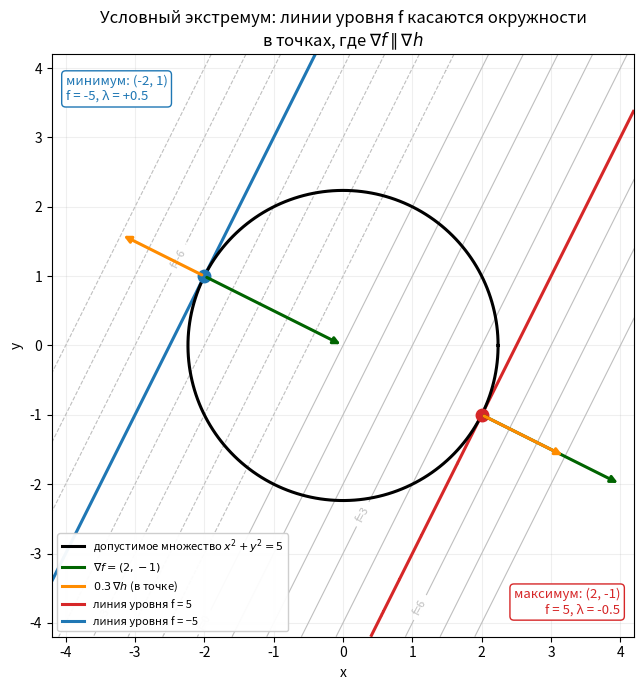
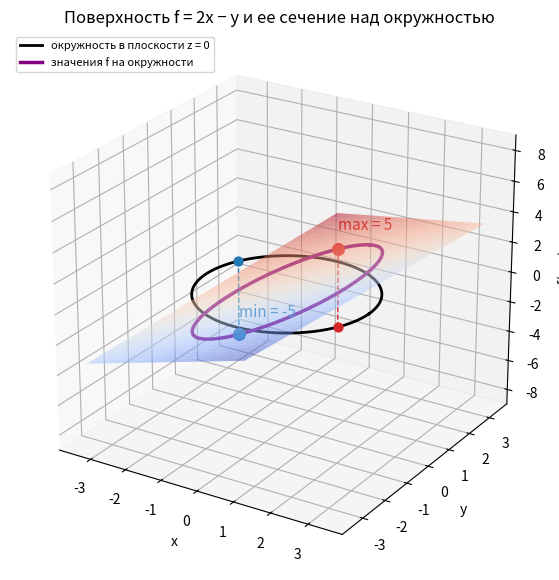
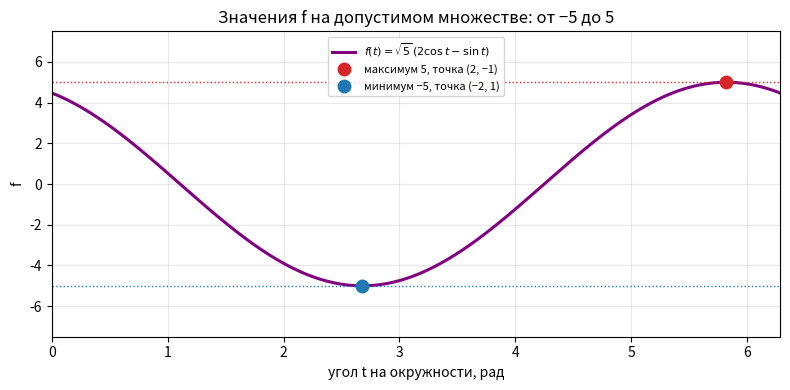

These charts were generated, in order, by the following Python code:
"""
Лабораторная работа №3 (МетОпт), вариант 2 --- дополнительное задание.
Графики, иллюстрирующие геометрический смысл метода множителей Лагранжа:
    f(x, y) = 2x - y,   x^2 + y^2 = 5.

Запуск:  python plot_lab3.py
Результат: три png-файла в текущей папке.
"""
import numpy as np
import matplotlib.pyplot as plt
from mpl_toolkits.mplot3d import Axes3D  # noqa: F401  (нужен для projection="3d")

R = np.sqrt(5.0)

# точки-кандидаты, найденные методом Лагранжа (см. lab3.py): (x, y, lambda)
P_MAX = (2.0, -1.0, -0.5)
P_MIN = (-2.0, 1.0, 0.5)


def f(x, y):
    return 2 * x - y


def grad_f():
    return np.array([2.0, -1.0])


def grad_h(x, y):
    return np.array([2 * x, 2 * y])


t = np.linspace(0, 2 * np.pi, 400)
cx, cy = R * np.cos(t), R * np.sin(t)


# ---------- 1. Плоскость: линии уровня, окружность, градиенты ----------

def plot_2d():
    fig, ax = plt.subplots(figsize=(7.5, 7))
    gx, gy = np.meshgrid(np.linspace(-4.2, 4.2, 400), np.linspace(-4.2, 4.2, 400))
    gz = f(gx, gy)

    cs = ax.contour(gx, gy, gz, levels=np.arange(-8, 9, 1), colors="0.75", linewidths=0.8)
    ax.clabel(cs, levels=[-6, -3, 0, 3, 6], fmt="f=%d", fontsize=8)

    # линии уровня, касающиеся окружности
    ax.contour(gx, gy, gz, levels=[-5, 5], colors=["tab:blue", "tab:red"], linewidths=2.2)

    ax.plot(cx, cy, color="black", lw=2.2, label=r"допустимое множество $x^2+y^2=5$")

    for (px, py, lam), color, name in ((P_MAX, "tab:red", "максимум"),
                                       (P_MIN, "tab:blue", "минимум")):
        ax.plot(px, py, "o", color=color, ms=9, zorder=5)
        gf = grad_f()
        gh = grad_h(px, py)
        ax.annotate("", xy=(px + gf[0], py + gf[1]), xytext=(px, py),
                    arrowprops=dict(arrowstyle="-|>", color="darkgreen", lw=2.2), zorder=6)
        ax.annotate("", xy=(px + 0.3 * gh[0], py + 0.3 * gh[1]), xytext=(px, py),
                    arrowprops=dict(arrowstyle="-|>", color="darkorange", lw=2.2), zorder=6)
        val = f(px, py)
        tx, ty, ha = (4.0, -3.7, "right") if px > 0 else (-4.0, 3.7, "left")
        ax.text(tx, ty, f"{name}: ({px:.0f}, {py:.0f})\nf = {val:.0f}, λ = {lam:+.1f}",
                ha=ha, va="center", fontsize=9.5, color=color, zorder=7,
                bbox=dict(boxstyle="round,pad=0.3", fc="white", ec=color, lw=1))

    ax.plot([], [], color="darkgreen", lw=2.2, label=r"$\nabla f=(2,-1)$")
    ax.plot([], [], color="darkorange", lw=2.2, label=r"$0.3\,\nabla h$ (в точке)")
    ax.plot([], [], color="tab:red", lw=2.2, label="линия уровня f = 5")
    ax.plot([], [], color="tab:blue", lw=2.2, label="линия уровня f = −5")

    ax.set_aspect("equal")
    ax.set_xlim(-4.2, 4.2)
    ax.set_ylim(-4.2, 4.2)
    ax.set_xlabel("x")
    ax.set_ylabel("y")
    ax.set_title("Условный экстремум: линии уровня f касаются окружности\n"
                 r"в точках, где $\nabla f \parallel \nabla h$")
    ax.legend(loc="lower left", fontsize=8, framealpha=0.95)
    ax.grid(alpha=0.2)
    fig.tight_layout()
    fig.savefig("lagrange_2d.png", dpi=200, bbox_inches="tight")
    plt.close(fig)


# ---------- 2. Поверхность z = f(x, y) и кривая над окружностью ----------

def plot_3d():
    fig = plt.figure(figsize=(9, 7))
    ax = fig.add_subplot(111, projection="3d")
    gx, gy = np.meshgrid(np.linspace(-3.4, 3.4, 40), np.linspace(-3.4, 3.4, 40))
    ax.plot_surface(gx, gy, f(gx, gy), alpha=0.5, cmap="coolwarm", linewidth=0)

    ax.plot(cx, cy, np.zeros_like(t), color="black", lw=2, label="окружность в плоскости z = 0")
    ax.plot(cx, cy, f(cx, cy), color="purple", lw=2.5, label="значения f на окружности")

    for (px, py, _), color, name in ((P_MAX, "tab:red", "max"), (P_MIN, "tab:blue", "min")):
        ax.scatter([px], [py], [0], color=color, s=40)
        ax.scatter([px], [py], [f(px, py)], color=color, s=70)
        ax.plot([px, px], [py, py], [0, f(px, py)], color=color, ls="--", lw=1)
        ax.text(px, py, f(px, py) + 1.2, f"{name} = {f(px, py):.0f}", color=color, fontsize=11)

    ax.set_xlabel("x")
    ax.set_ylabel("y")
    ax.set_zlabel("f(x, y)")
    ax.set_title("Поверхность f = 2x − y и ее сечение над окружностью")
    ax.legend(loc="upper left", fontsize=8)
    ax.set_zlim(-9, 9)
    ax.set_box_aspect((1, 1, 0.9))
    ax.view_init(elev=24, azim=-58)
    fig.savefig("lagrange_3d.png", dpi=200, bbox_inches="tight")
    plt.close(fig)


# ---------- 3. f вдоль окружности как функция угла ----------

def plot_profile():
    fig, ax = plt.subplots(figsize=(8, 4))
    ax.plot(t, f(cx, cy), color="purple", lw=2.2, label=r"$f(t)=\sqrt{5}\,(2\cos t-\sin t)$")
    phi = np.arctan2(1.0, 2.0)
    t_max = 2 * np.pi - phi
    t_min = np.pi - phi
    ax.plot(t_max, 5, "o", color="tab:red", ms=9, label="максимум 5, точка (2, −1)")
    ax.plot(t_min, -5, "o", color="tab:blue", ms=9, label="минимум −5, точка (−2, 1)")
    ax.axhline(5, color="tab:red", ls=":", lw=1)
    ax.axhline(-5, color="tab:blue", ls=":", lw=1)
    ax.set_xlabel("угол t на окружности, рад")
    ax.set_ylabel("f")
    ax.set_xlim(0, 2 * np.pi)
    ax.set_ylim(-7.5, 7.5)
    ax.set_title("Значения f на допустимом множестве: от −5 до 5")
    ax.legend(fontsize=8, loc="upper center")
    ax.grid(alpha=0.3)
    fig.tight_layout()
    fig.savefig("f_on_circle.png", dpi=200)
    plt.close(fig)


if __name__ == "__main__":
    plot_2d()
    plot_3d()
    plot_profile()
    print("готово: lagrange_2d.png, lagrange_3d.png, f_on_circle.png")
